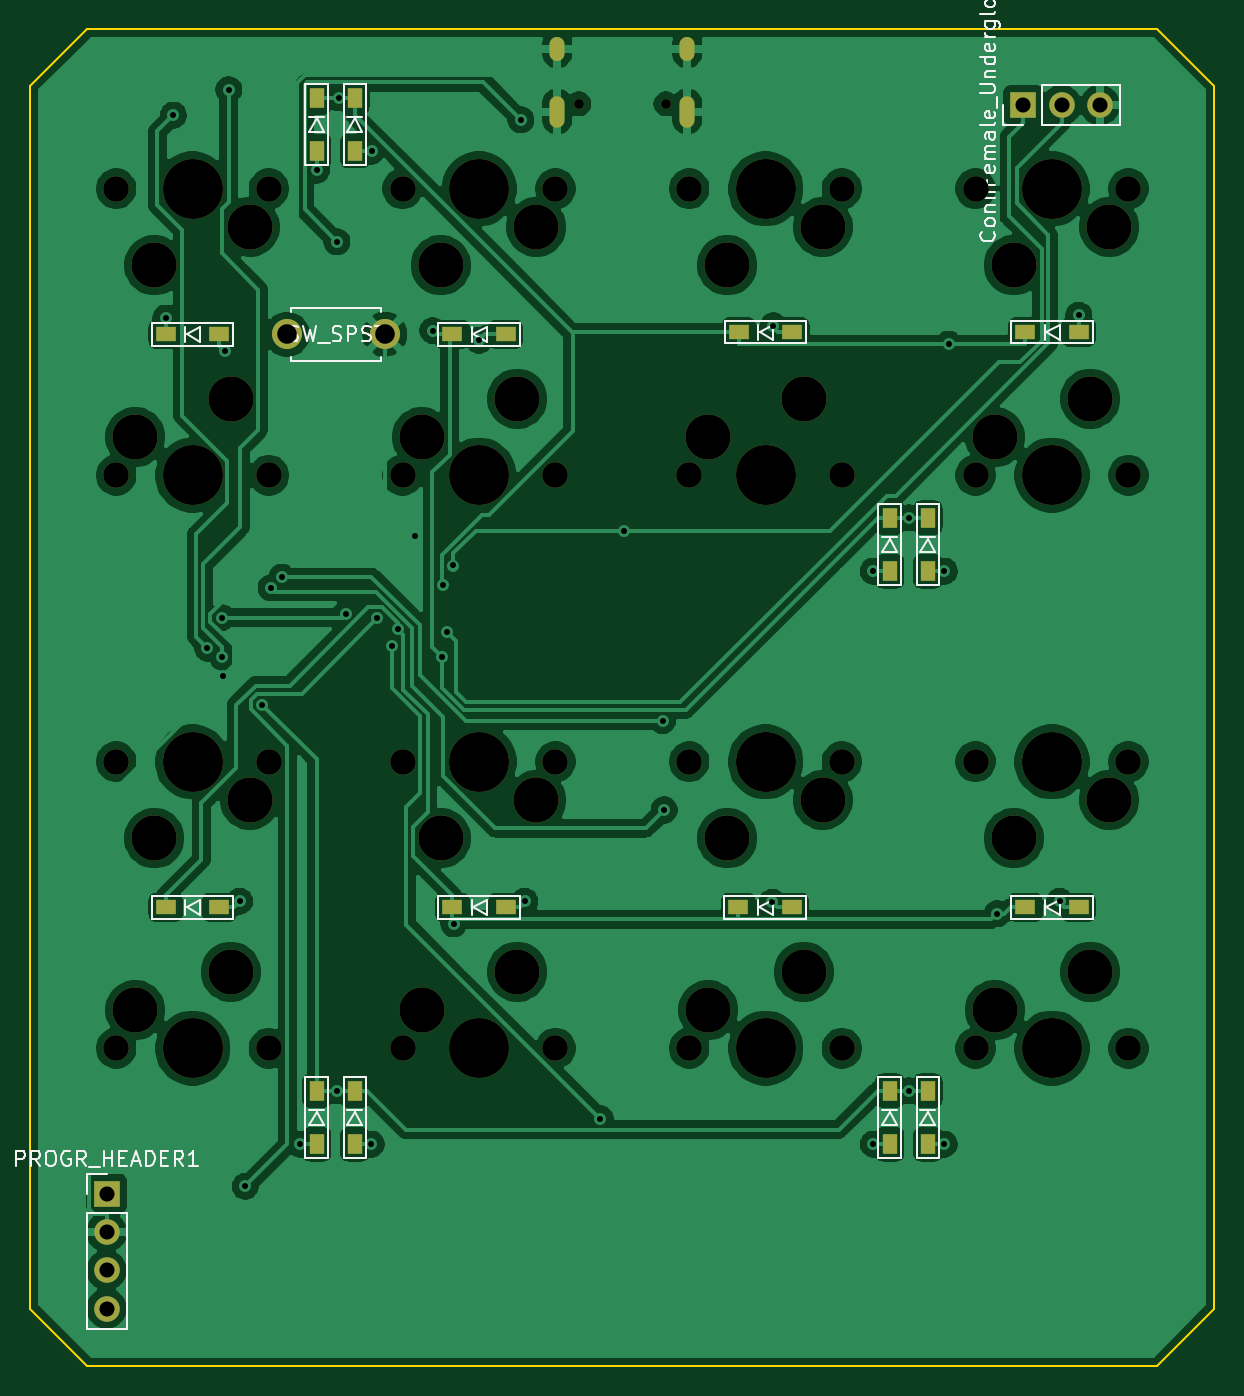
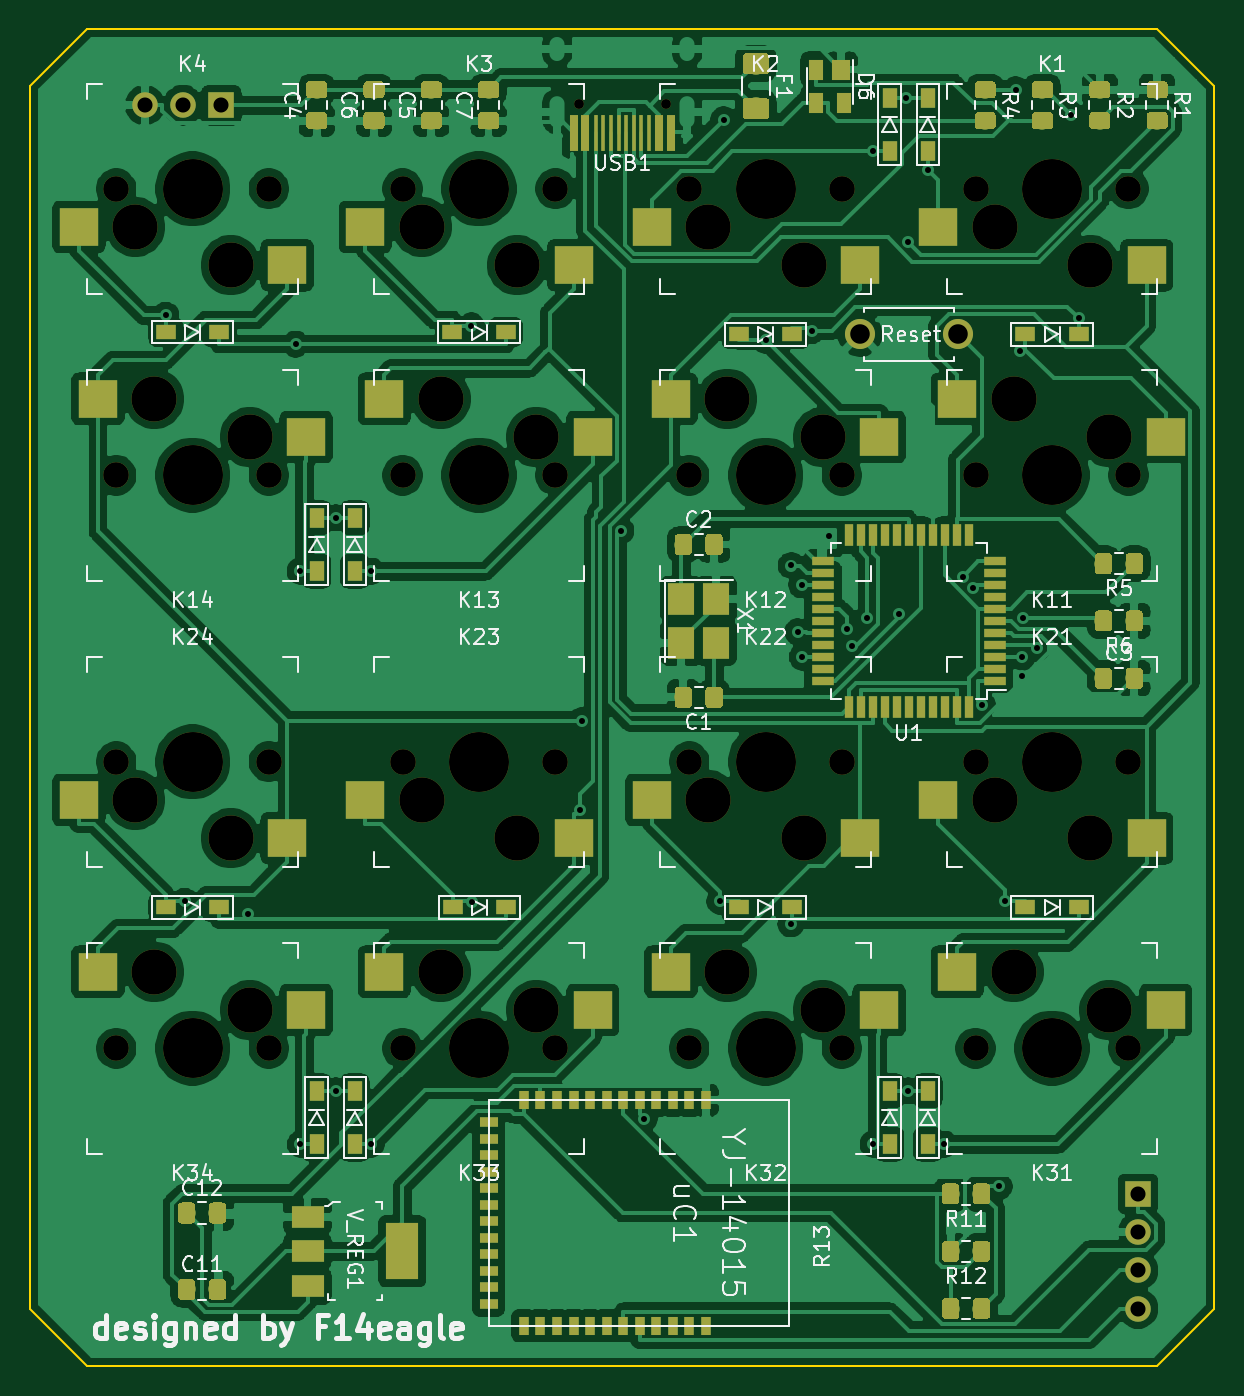
Circuit board: 11 layer files. Board 78.7 x 88.9 mm.
- bottom_copper: redox-receiver-B_Cu.gbr (361063 bytes)
- bottom_mask: redox-receiver-B_Mask.gbr (76054 bytes)
- paste: redox-receiver-B_Paste.gbr (73259 bytes)
- bottom_silk: redox-receiver-B_SilkS.gbr (52801 bytes)
- outline: redox-receiver-Edge_Cuts.gbr (887 bytes)
- top_copper: redox-receiver-F_Cu.gbr (208455 bytes)
- top_mask: redox-receiver-F_Mask.gbr (4262 bytes)
- paste: redox-receiver-F_Paste.gbr (1381 bytes)
- top_silk: redox-receiver-F_SilkS.gbr (18688 bytes)
- drill: redox-receiver-NPTH.drl (1553 bytes)
- drill: redox-receiver-PTH.drl (1403 bytes)

=== bottom_copper: redox-receiver-B_Cu.gbr (361063 bytes, source omitted) ===
=== bottom_mask: redox-receiver-B_Mask.gbr (76054 bytes, source omitted) ===
=== paste: redox-receiver-B_Paste.gbr (73259 bytes, source omitted) ===
=== bottom_silk: redox-receiver-B_SilkS.gbr (52801 bytes, source omitted) ===
=== outline: redox-receiver-Edge_Cuts.gbr ===
G04 #@! TF.GenerationSoftware,KiCad,Pcbnew,(5.1.2)-2*
G04 #@! TF.CreationDate,2020-01-01T19:17:51+08:00*
G04 #@! TF.ProjectId,redox-receiver,7265646f-782d-4726-9563-65697665722e,rev?*
G04 #@! TF.SameCoordinates,Original*
G04 #@! TF.FileFunction,Profile,NP*
%FSLAX46Y46*%
G04 Gerber Fmt 4.6, Leading zero omitted, Abs format (unit mm)*
G04 Created by KiCad (PCBNEW (5.1.2)-2) date 2020-01-01 19:17:51*
%MOMM*%
%LPD*%
G04 APERTURE LIST*
%ADD10C,0.100000*%
G04 APERTURE END LIST*
D10*
X149860000Y-58420000D02*
X153670000Y-62230000D01*
X149860000Y-147320000D02*
X153670000Y-143510000D01*
X74930000Y-143510000D02*
X78740000Y-147320000D01*
X78740000Y-58420000D02*
X74930000Y-62230000D01*
X153670000Y-62230000D02*
X153670000Y-143510000D01*
X78740000Y-58420000D02*
X149860000Y-58420000D01*
X74930000Y-143510000D02*
X74930000Y-62230000D01*
X149860000Y-147320000D02*
X78740000Y-147320000D01*
M02*

=== top_copper: redox-receiver-F_Cu.gbr (208455 bytes, source omitted) ===
=== top_mask: redox-receiver-F_Mask.gbr ===
G04 #@! TF.GenerationSoftware,KiCad,Pcbnew,(5.1.2)-2*
G04 #@! TF.CreationDate,2020-01-01T19:17:51+08:00*
G04 #@! TF.ProjectId,redox-receiver,7265646f-782d-4726-9563-65697665722e,rev?*
G04 #@! TF.SameCoordinates,Original*
G04 #@! TF.FileFunction,Soldermask,Top*
G04 #@! TF.FilePolarity,Negative*
%FSLAX46Y46*%
G04 Gerber Fmt 4.6, Leading zero omitted, Abs format (unit mm)*
G04 Created by KiCad (PCBNEW (5.1.2)-2) date 2020-01-01 19:17:51*
%MOMM*%
%LPD*%
G04 APERTURE LIST*
%ADD10C,2.000000*%
%ADD11C,0.650000*%
%ADD12O,1.000000X2.100000*%
%ADD13O,1.000000X1.600000*%
%ADD14O,1.700000X1.700000*%
%ADD15R,1.700000X1.700000*%
%ADD16C,1.701800*%
%ADD17C,3.987800*%
%ADD18C,3.000000*%
%ADD19R,0.950000X1.300000*%
%ADD20R,1.300000X0.950000*%
G04 APERTURE END LIST*
D10*
X92000000Y-78740000D03*
X98500000Y-78740000D03*
D11*
X117190000Y-63400000D03*
X111410000Y-63400000D03*
D12*
X109980000Y-63930000D03*
X118620000Y-63930000D03*
D13*
X109980000Y-59750000D03*
X118620000Y-59750000D03*
D14*
X146050000Y-63500000D03*
X143510000Y-63500000D03*
D15*
X140970000Y-63500000D03*
D14*
X80010000Y-143510000D03*
X80010000Y-140970000D03*
X80010000Y-138430000D03*
D15*
X80010000Y-135890000D03*
D16*
X137795000Y-126206000D03*
X147955000Y-126206000D03*
D17*
X142875000Y-126206000D03*
D18*
X139065000Y-123666000D03*
X145415000Y-121126000D03*
D16*
X118745000Y-126206000D03*
X128905000Y-126206000D03*
D17*
X123825000Y-126206000D03*
D18*
X120015000Y-123666000D03*
X126365000Y-121126000D03*
D16*
X99695000Y-126206000D03*
X109855000Y-126206000D03*
D17*
X104775000Y-126206000D03*
D18*
X100965000Y-123666000D03*
X107315000Y-121126000D03*
D16*
X80645000Y-126206000D03*
X90805000Y-126206000D03*
D17*
X85725000Y-126206000D03*
D18*
X81915000Y-123666000D03*
X88265000Y-121126000D03*
D16*
X147955000Y-107156000D03*
X137795000Y-107156000D03*
D17*
X142875000Y-107156000D03*
D18*
X146685000Y-109696000D03*
X140335000Y-112236000D03*
D16*
X128905000Y-107156000D03*
X118745000Y-107156000D03*
D17*
X123825000Y-107156000D03*
D18*
X127635000Y-109696000D03*
X121285000Y-112236000D03*
D16*
X109855000Y-107156000D03*
X99695000Y-107156000D03*
D17*
X104775000Y-107156000D03*
D18*
X108585000Y-109696000D03*
X102235000Y-112236000D03*
D16*
X90805000Y-107156000D03*
X80645000Y-107156000D03*
D17*
X85725000Y-107156000D03*
D18*
X89535000Y-109696000D03*
X83185000Y-112236000D03*
D16*
X137795000Y-88106200D03*
X147955000Y-88106200D03*
D17*
X142875000Y-88106200D03*
D18*
X139065000Y-85566200D03*
X145415000Y-83026200D03*
D16*
X118745000Y-88106200D03*
X128905000Y-88106200D03*
D17*
X123825000Y-88106200D03*
D18*
X120015000Y-85566200D03*
X126365000Y-83026200D03*
D16*
X99695000Y-88106200D03*
X109855000Y-88106200D03*
D17*
X104775000Y-88106200D03*
D18*
X100965000Y-85566200D03*
X107315000Y-83026200D03*
D16*
X80645000Y-88106200D03*
X90805000Y-88106200D03*
D17*
X85725000Y-88106200D03*
D18*
X81915000Y-85566200D03*
X88265000Y-83026200D03*
D16*
X147955000Y-69056200D03*
X137795000Y-69056200D03*
D17*
X142875000Y-69056200D03*
D18*
X146685000Y-71596200D03*
X140335000Y-74136200D03*
D16*
X128905000Y-69056200D03*
X118745000Y-69056200D03*
D17*
X123825000Y-69056200D03*
D18*
X127635000Y-71596200D03*
X121285000Y-74136200D03*
D16*
X109855000Y-69056200D03*
X99695000Y-69056200D03*
D17*
X104775000Y-69056200D03*
D18*
X108585000Y-71596200D03*
X102235000Y-74136200D03*
D16*
X90805000Y-69056200D03*
X80645000Y-69056200D03*
D17*
X85725000Y-69056200D03*
D18*
X89535000Y-71596200D03*
X83185000Y-74136200D03*
D19*
X134620000Y-132585000D03*
X134620000Y-129035000D03*
X132080000Y-132585000D03*
X132080000Y-129035000D03*
X96520000Y-132585000D03*
X96520000Y-129035000D03*
X93980000Y-132585000D03*
X93980000Y-129035000D03*
D20*
X144650000Y-116840000D03*
X141100000Y-116840000D03*
X125567000Y-116840000D03*
X122017000Y-116840000D03*
X106550000Y-116840000D03*
X103000000Y-116840000D03*
X87500000Y-116840000D03*
X83950000Y-116840000D03*
D19*
X134620000Y-94485000D03*
X134620000Y-90935000D03*
X132080000Y-94485000D03*
X132080000Y-90935000D03*
D20*
X106550000Y-78740000D03*
X103000000Y-78740000D03*
X87500000Y-78740000D03*
X83950000Y-78740000D03*
X144650000Y-78581200D03*
X141100000Y-78581200D03*
X125600000Y-78581200D03*
X122050000Y-78581200D03*
D19*
X96520000Y-66545000D03*
X96520000Y-62995000D03*
X93980000Y-66545000D03*
X93980000Y-62995000D03*
M02*

=== paste: redox-receiver-F_Paste.gbr ===
G04 #@! TF.GenerationSoftware,KiCad,Pcbnew,(5.1.2)-2*
G04 #@! TF.CreationDate,2020-01-01T19:17:51+08:00*
G04 #@! TF.ProjectId,redox-receiver,7265646f-782d-4726-9563-65697665722e,rev?*
G04 #@! TF.SameCoordinates,Original*
G04 #@! TF.FileFunction,Paste,Top*
G04 #@! TF.FilePolarity,Positive*
%FSLAX46Y46*%
G04 Gerber Fmt 4.6, Leading zero omitted, Abs format (unit mm)*
G04 Created by KiCad (PCBNEW (5.1.2)-2) date 2020-01-01 19:17:51*
%MOMM*%
%LPD*%
G04 APERTURE LIST*
%ADD10R,0.950000X1.300000*%
%ADD11R,1.300000X0.950000*%
G04 APERTURE END LIST*
D10*
X134620000Y-132585000D03*
X134620000Y-129035000D03*
X132080000Y-132585000D03*
X132080000Y-129035000D03*
X96520000Y-132585000D03*
X96520000Y-129035000D03*
X93980000Y-132585000D03*
X93980000Y-129035000D03*
D11*
X144650000Y-116840000D03*
X141100000Y-116840000D03*
X125567000Y-116840000D03*
X122017000Y-116840000D03*
X106550000Y-116840000D03*
X103000000Y-116840000D03*
X87500000Y-116840000D03*
X83950000Y-116840000D03*
D10*
X134620000Y-94485000D03*
X134620000Y-90935000D03*
X132080000Y-94485000D03*
X132080000Y-90935000D03*
D11*
X106550000Y-78740000D03*
X103000000Y-78740000D03*
X87500000Y-78740000D03*
X83950000Y-78740000D03*
X144650000Y-78581200D03*
X141100000Y-78581200D03*
X125600000Y-78581200D03*
X122050000Y-78581200D03*
D10*
X96520000Y-66545000D03*
X96520000Y-62995000D03*
X93980000Y-66545000D03*
X93980000Y-62995000D03*
M02*

=== top_silk: redox-receiver-F_SilkS.gbr (18688 bytes, source omitted) ===
=== drill: redox-receiver-NPTH.drl ===
M48
; DRILL file {KiCad (5.1.2)-2} date 2020/1/1 19:17:49
; FORMAT={-:-/ absolute / inch / decimal}
; #@! TF.CreationDate,2020-01-01T19:17:49+08:00
; #@! TF.GenerationSoftware,Kicad,Pcbnew,(5.1.2)-2
; #@! TF.FileFunction,NonPlated,1,2,NPTH
FMAT,2
INCH
T1C0.0256
T2C0.0670
T3C0.1181
T4C0.1570
%
G90
G05
T1
X4.3862Y-2.4961
X4.6138Y-2.4961
T2
X3.175Y-4.2187
X3.575Y-4.2187
X3.175Y-3.4687
X3.575Y-3.4687
X4.675Y-2.7187
X5.075Y-2.7187
X3.925Y-4.9687
X4.325Y-4.9687
X5.425Y-3.4687
X5.825Y-3.4687
X5.425Y-4.2187
X5.825Y-4.2187
X3.175Y-2.7187
X3.575Y-2.7187
X3.175Y-4.9687
X3.575Y-4.9687
X5.425Y-2.7187
X5.825Y-2.7187
X3.925Y-2.7187
X4.325Y-2.7187
X5.425Y-4.9687
X5.825Y-4.9687
X4.675Y-3.4687
X5.075Y-3.4687
X3.925Y-3.4687
X4.325Y-3.4687
X4.675Y-4.2187
X5.075Y-4.2187
X4.675Y-4.9687
X5.075Y-4.9687
X3.925Y-4.2187
X4.325Y-4.2187
T3
X4.025Y-2.9187
X4.275Y-2.8187
X5.475Y-4.8687
X5.725Y-4.7687
X4.725Y-3.3687
X4.975Y-3.2687
X3.975Y-3.3687
X4.225Y-3.2687
X4.775Y-4.4187
X5.025Y-4.3187
X4.725Y-4.8687
X4.975Y-4.7687
X4.025Y-4.4187
X4.275Y-4.3187
X3.275Y-4.4187
X3.525Y-4.3187
X3.225Y-3.3687
X3.475Y-3.2687
X4.775Y-2.9187
X5.025Y-2.8187
X3.975Y-4.8687
X4.225Y-4.7687
X5.475Y-3.3687
X5.725Y-3.2687
X5.525Y-4.4187
X5.775Y-4.3187
X3.275Y-2.9187
X3.525Y-2.8187
X3.225Y-4.8687
X3.475Y-4.7687
X5.525Y-2.9187
X5.775Y-2.8187
T4
X5.625Y-3.4687
X5.625Y-4.2187
X3.375Y-2.7187
X3.375Y-4.9687
X5.625Y-2.7187
X4.125Y-2.7187
X5.625Y-4.9687
X4.875Y-3.4687
X4.125Y-3.4687
X4.875Y-4.2187
X4.875Y-4.9687
X4.125Y-4.2187
X3.375Y-4.2187
X3.375Y-3.4687
X4.875Y-2.7187
X4.125Y-4.9687
T0
M30

=== drill: redox-receiver-PTH.drl ===
M48
; DRILL file {KiCad (5.1.2)-2} date 2020/1/1 19:17:49
; FORMAT={-:-/ absolute / inch / decimal}
; #@! TF.CreationDate,2020-01-01T19:17:49+08:00
; #@! TF.GenerationSoftware,Kicad,Pcbnew,(5.1.2)-2
; #@! TF.FileFunction,Plated,1,2,PTH
FMAT,2
INCH
T1C0.0157
T2C0.0236
T3C0.0394
T4C0.0512
%
G90
G05
T1
X3.3051Y-3.0576
X3.325Y-2.5262
X3.4141Y-3.9211
X3.4515Y-3.8413
X3.4531Y-3.9445
X3.4542Y-3.9931
X3.4587Y-3.143
X3.4701Y-2.4596
X3.4981Y-4.5842
X3.5132Y-5.3304
X3.5576Y-4.0695
X3.5808Y-3.7632
X3.6089Y-3.7352
X3.6568Y-5.2199
X3.7Y-2.6695
X3.7522Y-5.0801
X3.7529Y-2.8574
X3.7572Y-2.4801
X3.7763Y-3.8321
X3.843Y-5.2199
X3.8436Y-2.6199
X3.8589Y-3.843
X3.8984Y-3.9145
X3.9118Y-3.8719
X3.9577Y-3.6284
X4.0043Y-3.0899
X4.0287Y-3.9445
X4.0306Y-3.7555
X4.041Y-3.8784
X4.0578Y-3.7049
X4.0587Y-4.643
X4.125Y-3.1158
X4.2345Y-2.538
X4.2443Y-4.5842
X4.4423Y-5.153
X4.5039Y-3.6141
X4.6054Y-4.1109
X4.6097Y-4.345
X4.8923Y-4.5866
X4.8954Y-3.078
X5.1573Y-3.7199
X5.1575Y-5.2197
X5.25Y-3.5801
X5.25Y-5.0801
X5.3425Y-5.2199
X5.3434Y-3.7199
X5.3547Y-3.1253
X5.4809Y-4.6168
X5.645Y-4.5842
X5.6949Y-3.0501
T3
X3.15Y-5.35
X3.15Y-5.45
X3.15Y-5.55
X3.15Y-5.65
X5.55Y-2.5
X5.65Y-2.5
X5.75Y-2.5
T4
X3.622Y-3.1
X3.878Y-3.1
T2
G00X4.3299Y-2.3406
M15
G01X4.3299Y-2.3642
M16
G05
G00X4.3299Y-2.4953
M15
G01X4.3299Y-2.5386
M16
G05
G00X4.6701Y-2.3406
M15
G01X4.6701Y-2.3642
M16
G05
G00X4.6701Y-2.4953
M15
G01X4.6701Y-2.5386
M16
G05
T0
M30
